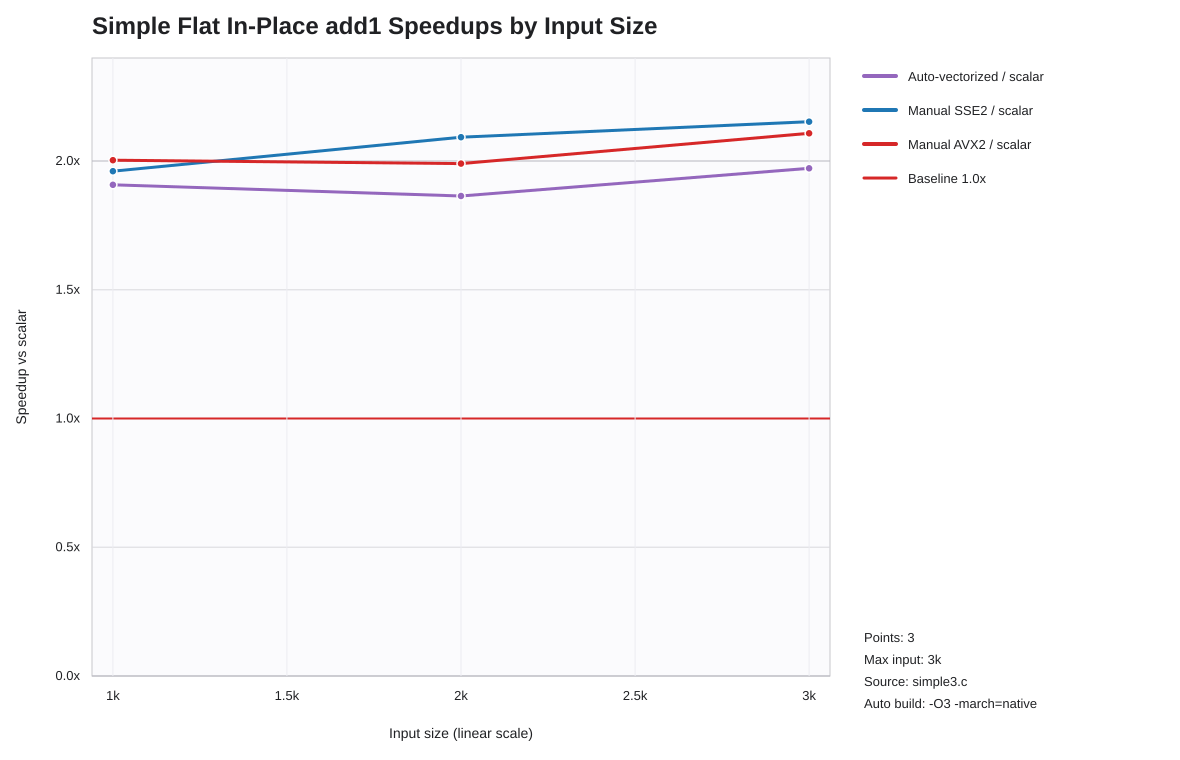

Values plotted in this chart, from the file beside it:
list_len, auto_speedup_vs_scalar, sse2_speedup_vs_scalar, avx2_speedup_vs_scalar
1000, 1.908, 1.96, 2.003
2000, 1.864, 2.092, 1.99
3000, 1.971, 2.152, 2.108
